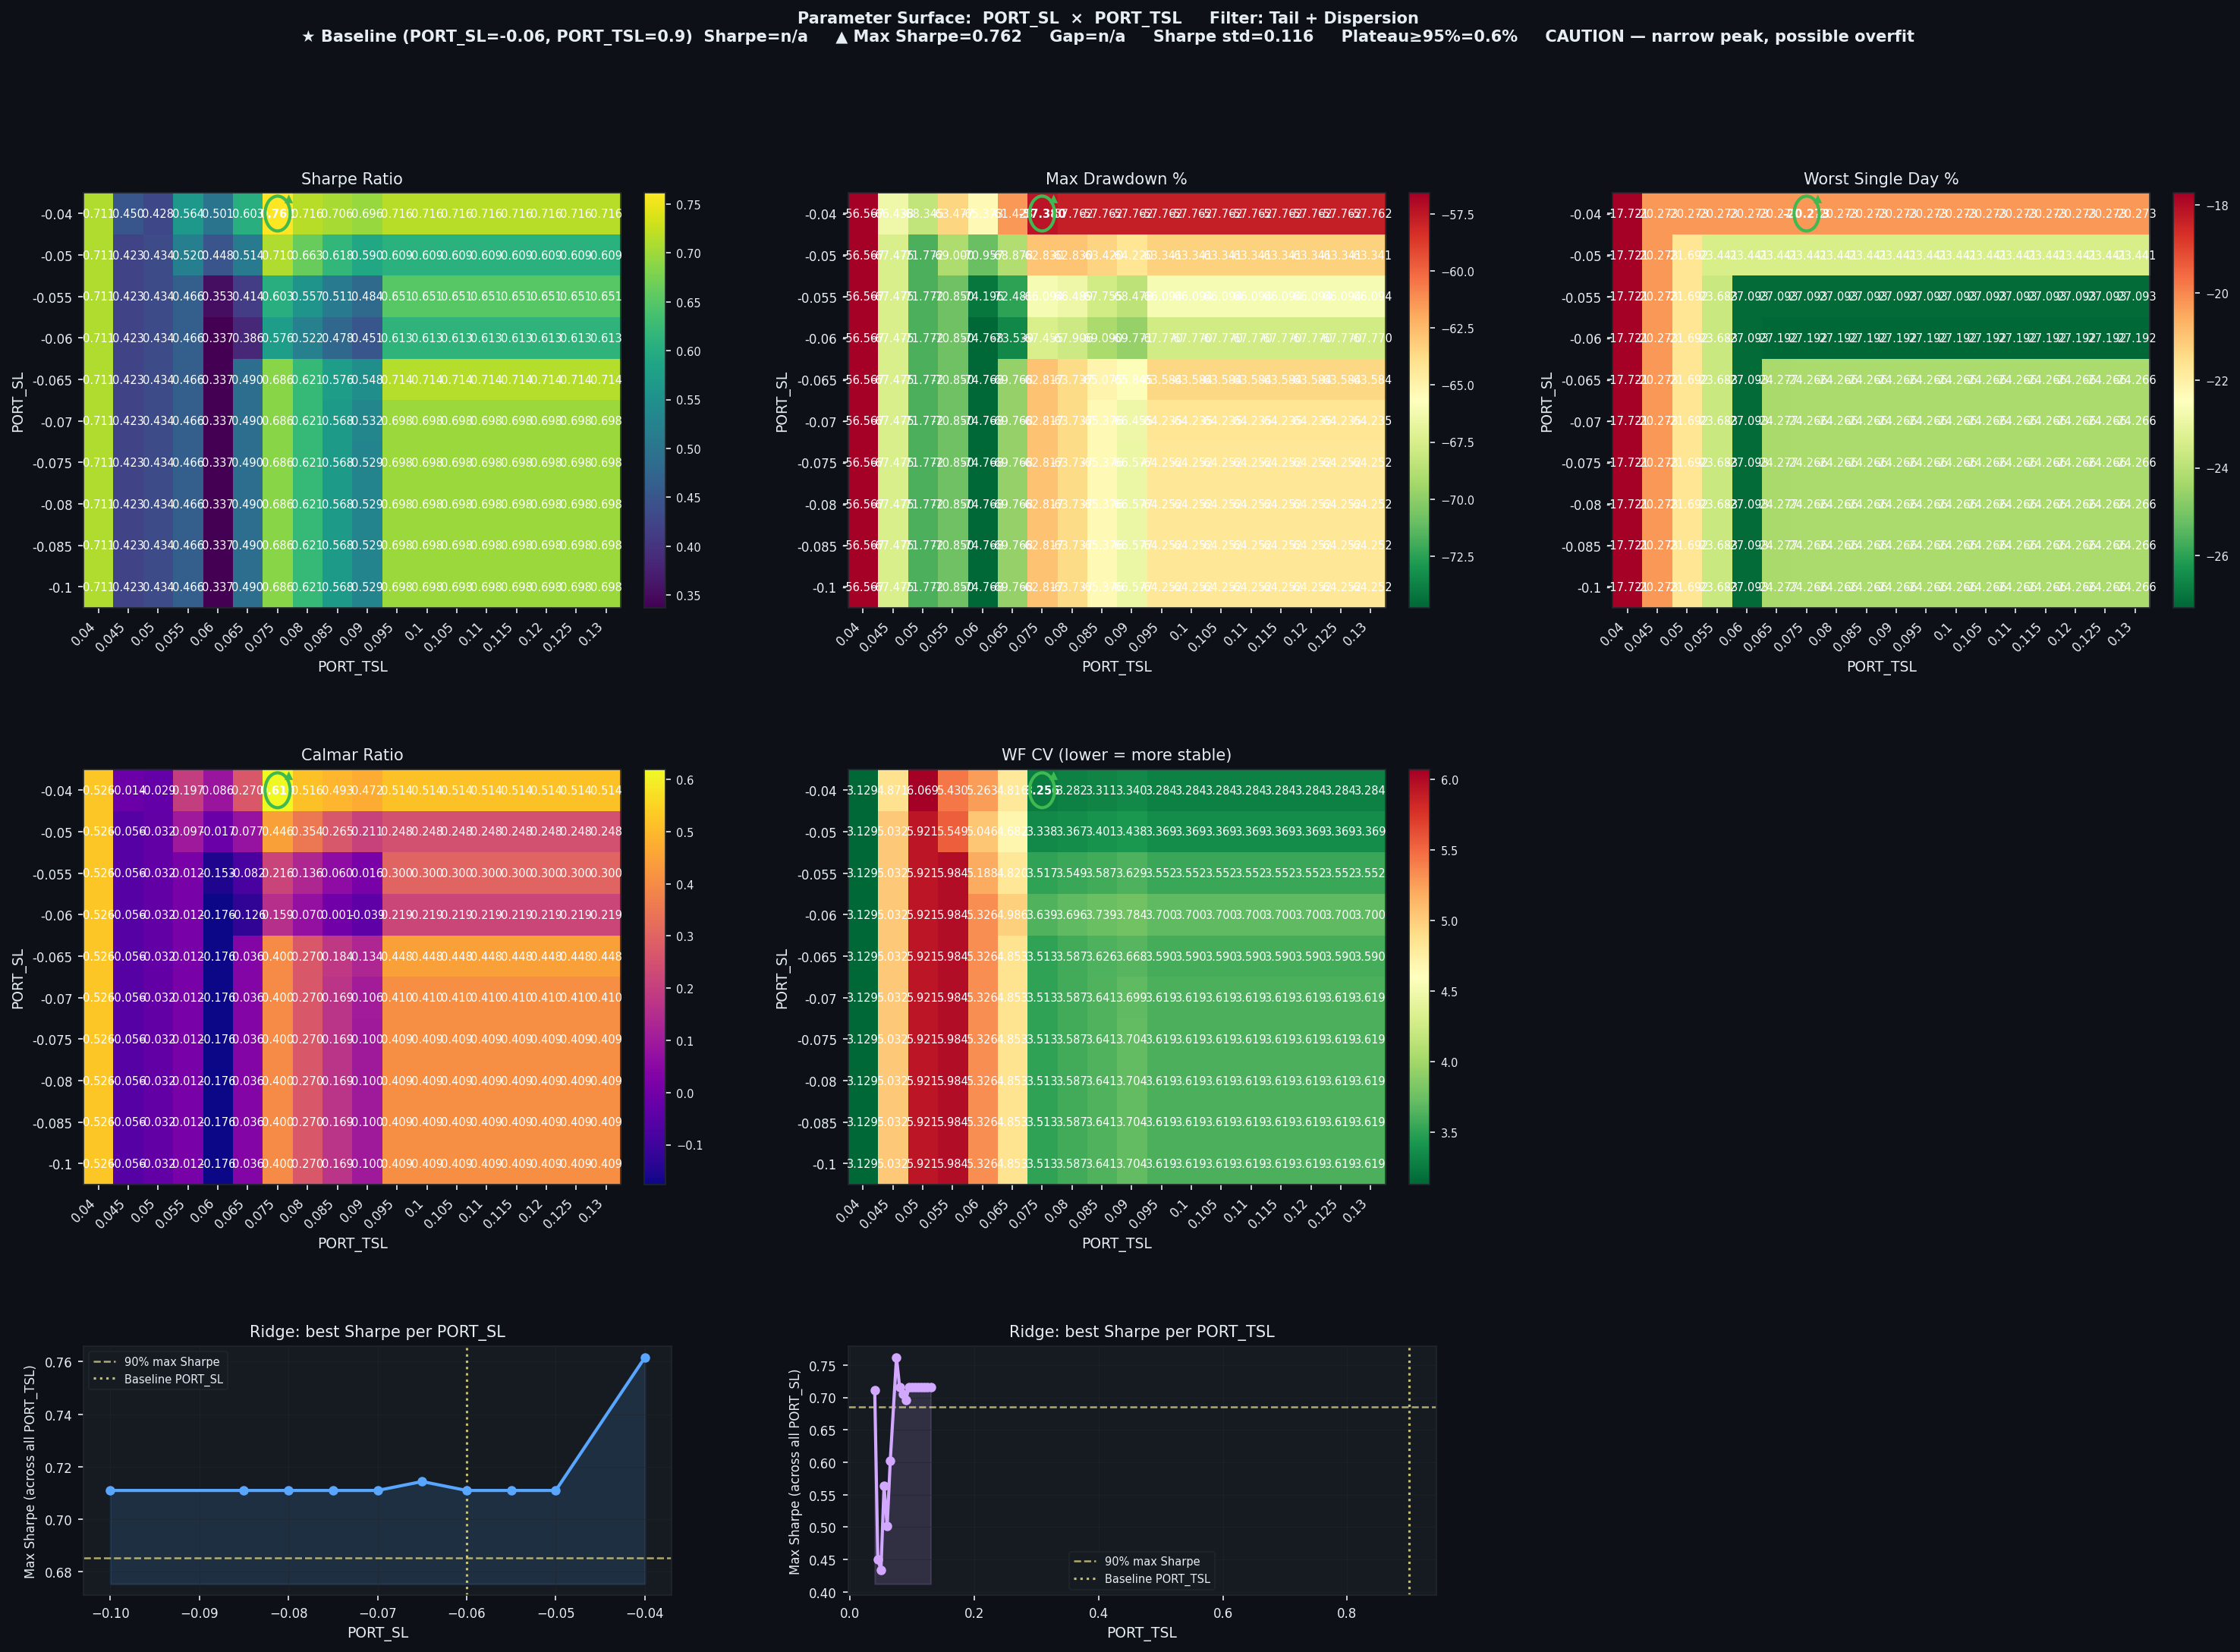

The table this chart was drawn from, first rows:
PORT_SL, PORT_TSL, Sharpe, CAGR%, MaxDD%, Worst1D%, Calmar, WF_CV, baseline
-0.04, 0.04, 0.711, 29.75, -56.57, -17.72, 0.526, 3.129, False
-0.04, 0.045, 0.45, -0.95, -66.44, -20.27, -0.014, 4.871, False
-0.04, 0.05, 0.4283, -1.99, -68.34, -20.27, -0.029, 6.069, False
-0.04, 0.055, 0.5638, 12.52, -63.48, -20.27, 0.197, 5.43, False
-0.04, 0.06, 0.5012, 5.61, -65.37, -20.27, 0.086, 5.263, False
-0.04, 0.065, 0.6025, 16.59, -61.43, -20.27, 0.27, 4.816, False
-0.04, 0.075, 0.7616, 35.53, -57.38, -20.27, 0.619, 3.256, False
-0.04, 0.08, 0.7164, 29.79, -57.76, -20.27, 0.516, 3.282, False
-0.04, 0.085, 0.7059, 28.49, -57.76, -20.27, 0.493, 3.311, False
-0.04, 0.09, 0.6959, 27.25, -57.76, -20.27, 0.472, 3.34, False
-0.04, 0.095, 0.7155, 29.68, -57.76, -20.27, 0.514, 3.284, False
-0.04, 0.1, 0.7155, 29.68, -57.76, -20.27, 0.514, 3.284, False
-0.04, 0.105, 0.7155, 29.68, -57.76, -20.27, 0.514, 3.284, False
-0.04, 0.11, 0.7155, 29.68, -57.76, -20.27, 0.514, 3.284, False
-0.04, 0.115, 0.7155, 29.68, -57.76, -20.27, 0.514, 3.284, False
-0.04, 0.12, 0.7155, 29.68, -57.76, -20.27, 0.514, 3.284, False
-0.04, 0.125, 0.7155, 29.68, -57.76, -20.27, 0.514, 3.284, False
-0.04, 0.13, 0.7155, 29.68, -57.76, -20.27, 0.514, 3.284, False
-0.05, 0.04, 0.711, 29.75, -56.57, -17.72, 0.526, 3.129, False
-0.05, 0.045, 0.4233, -3.76, -67.47, -20.27, -0.056, 5.032, False
-0.05, 0.05, 0.434, -2.27, -71.77, -21.69, -0.032, 5.921, False
-0.05, 0.055, 0.5204, 6.7, -69.0, -23.44, 0.097, 5.549, False
-0.05, 0.06, 0.4483, -1.19, -70.96, -23.44, -0.017, 5.046, False
-0.05, 0.065, 0.5141, 5.28, -68.88, -23.44, 0.077, 4.682, False
-0.05, 0.075, 0.7102, 28.01, -62.83, -23.44, 0.446, 3.338, False
-0.05, 0.08, 0.6634, 22.24, -62.83, -23.44, 0.354, 3.367, False
-0.05, 0.085, 0.6179, 16.81, -63.42, -23.44, 0.265, 3.401, False
-0.05, 0.09, 0.5899, 13.56, -64.22, -23.44, 0.211, 3.438, False
-0.05, 0.095, 0.6087, 15.68, -63.34, -23.44, 0.248, 3.369, False
-0.05, 0.1, 0.6087, 15.68, -63.34, -23.44, 0.248, 3.369, False
-0.05, 0.105, 0.6087, 15.68, -63.34, -23.44, 0.248, 3.369, False
-0.05, 0.11, 0.6087, 15.68, -63.34, -23.44, 0.248, 3.369, False
-0.05, 0.115, 0.6087, 15.68, -63.34, -23.44, 0.248, 3.369, False
-0.05, 0.12, 0.6087, 15.68, -63.34, -23.44, 0.248, 3.369, False
-0.05, 0.125, 0.6087, 15.68, -63.34, -23.44, 0.248, 3.369, False
-0.05, 0.13, 0.6087, 15.68, -63.34, -23.44, 0.248, 3.369, False
-0.055, 0.04, 0.711, 29.75, -56.57, -17.72, 0.526, 3.129, False
-0.055, 0.045, 0.4233, -3.76, -67.47, -20.27, -0.056, 5.032, False
-0.055, 0.05, 0.434, -2.27, -71.77, -21.69, -0.032, 5.921, False
-0.055, 0.055, 0.4659, 0.85, -70.85, -23.68, 0.012, 5.984, False
-0.055, 0.06, 0.3532, -11.34, -74.2, -27.09, -0.153, 5.188, False
-0.055, 0.065, 0.4144, -5.95, -72.48, -27.09, -0.082, 4.82, False
-0.055, 0.075, 0.6034, 14.31, -66.09, -27.09, 0.216, 3.517, False
-0.055, 0.08, 0.5568, 9.02, -66.49, -27.09, 0.136, 3.549, False
-0.055, 0.085, 0.5115, 4.05, -67.75, -27.09, 0.06, 3.587, False
-0.055, 0.09, 0.4838, 1.1, -68.48, -27.09, 0.016, 3.629, False
-0.055, 0.095, 0.6508, 19.81, -66.09, -27.09, 0.3, 3.552, False
-0.055, 0.1, 0.6508, 19.81, -66.09, -27.09, 0.3, 3.552, False
-0.055, 0.105, 0.6508, 19.81, -66.09, -27.09, 0.3, 3.552, False
-0.055, 0.11, 0.6508, 19.81, -66.09, -27.09, 0.3, 3.552, False
-0.055, 0.115, 0.6508, 19.81, -66.09, -27.09, 0.3, 3.552, False
-0.055, 0.12, 0.6508, 19.81, -66.09, -27.09, 0.3, 3.552, False
-0.055, 0.125, 0.6508, 19.81, -66.09, -27.09, 0.3, 3.552, False
-0.055, 0.13, 0.6508, 19.81, -66.09, -27.09, 0.3, 3.552, False
-0.06, 0.04, 0.711, 29.75, -56.57, -17.72, 0.526, 3.129, False
-0.06, 0.045, 0.4233, -3.76, -67.47, -20.27, -0.056, 5.032, False
-0.06, 0.05, 0.434, -2.27, -71.77, -21.69, -0.032, 5.921, False
-0.06, 0.055, 0.4659, 0.85, -70.85, -23.68, 0.012, 5.984, False
-0.06, 0.06, 0.337, -13.15, -74.77, -27.09, -0.176, 5.326, False
-0.06, 0.065, 0.3856, -9.28, -73.54, -27.19, -0.126, 4.986, False
... 120 more rows
